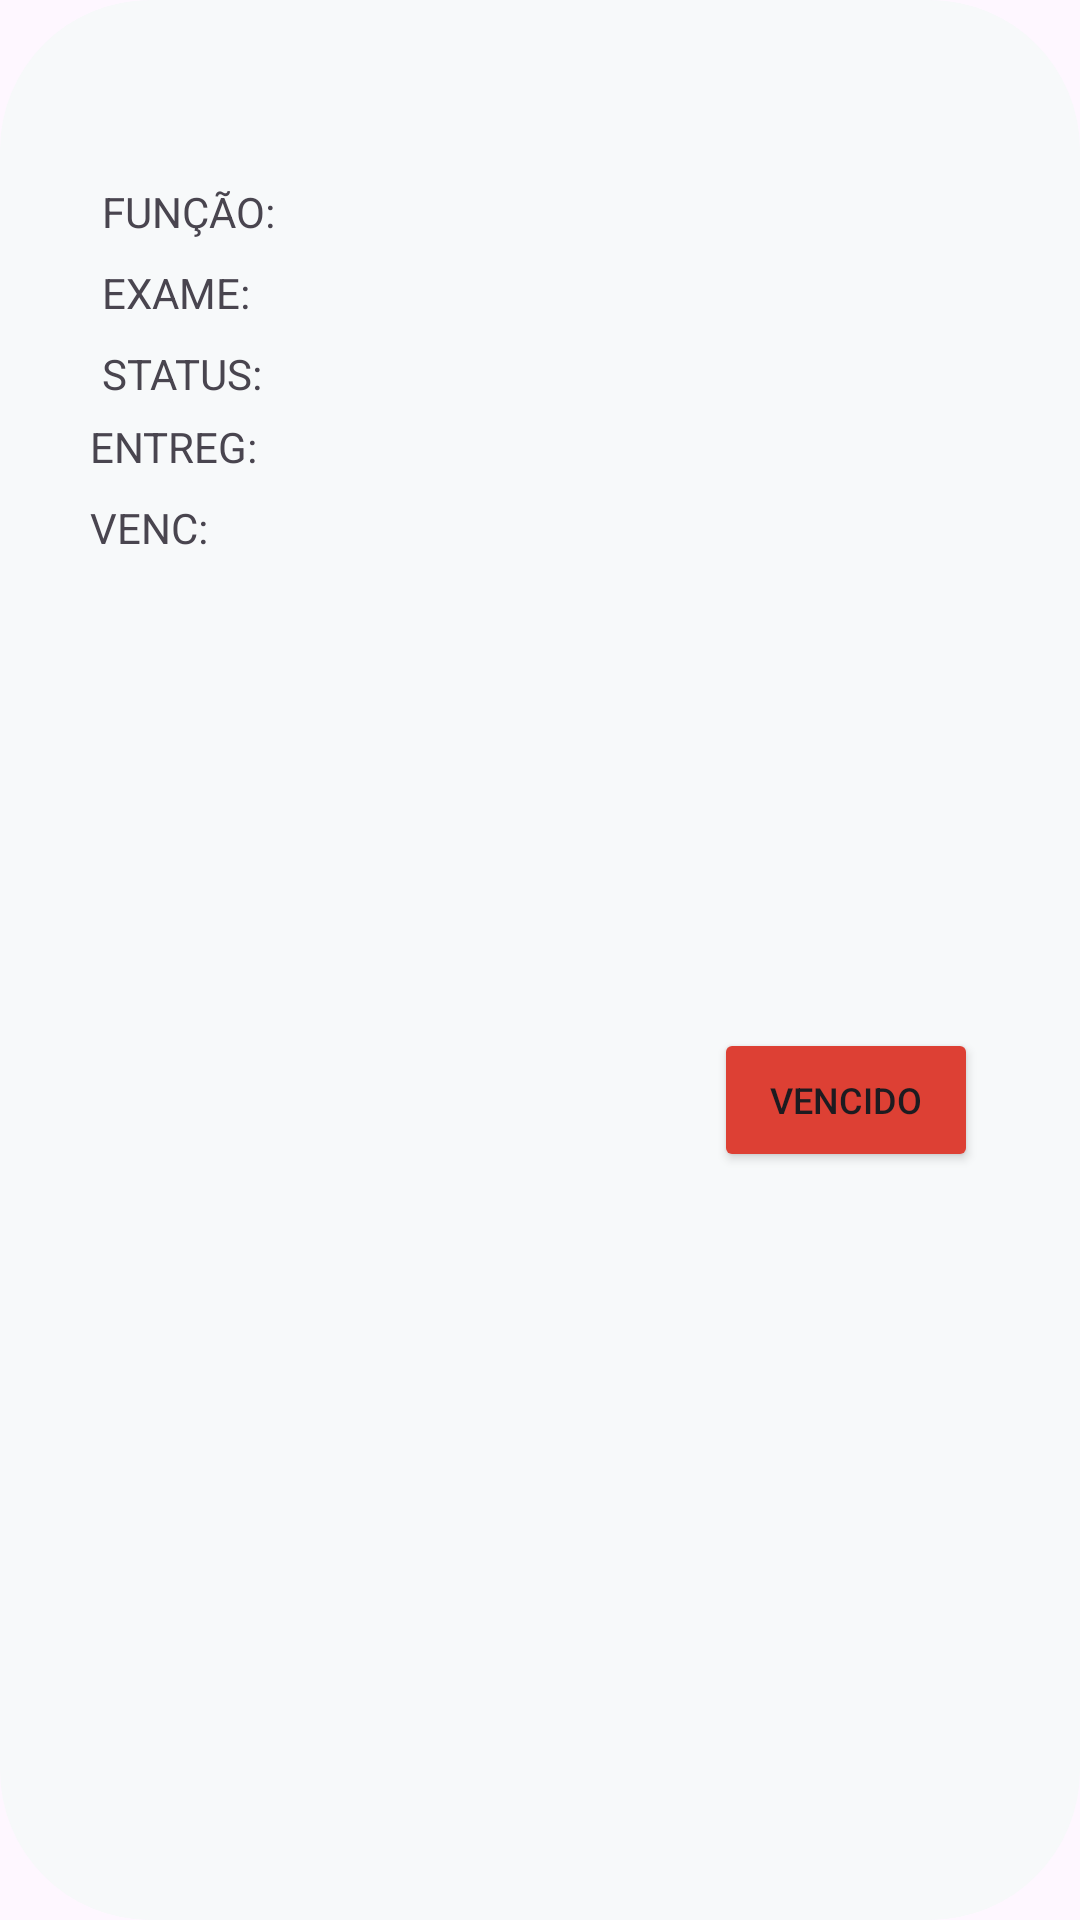

Here is an Android app screen rendered from its layout file. Give the layout XML and the strings, colors and styles it references.
<!-- AndroidManifest.xml: application theme Theme.MedicinaTrabalho -->
<!-- res/layout/adapter_listagem.xml -->
<?xml version="1.0" encoding="utf-8"?>
<androidx.constraintlayout.widget.ConstraintLayout xmlns:android="http://schemas.android.com/apk/res/android"
    xmlns:app="http://schemas.android.com/apk/res-auto"
    xmlns:tools="http://schemas.android.com/tools"
    android:layout_width="match_parent"
    android:layout_height="wrap_content"
    android:layout_marginBottom="10dp"
    android:background="@drawable/back_campo_item_recycler"
    android:padding="10dp">

    <TextView
        android:id="@+id/textVencimento"
        android:layout_width="200dp"
        android:layout_height="wrap_content"
        android:layout_marginStart="8dp"
        android:layout_marginTop="8dp"
        android:textAlignment="textStart"
        android:textSize="12sp"
        android:textStyle="bold"
        app:layout_constraintStart_toEndOf="@+id/textView8"
        app:layout_constraintTop_toBottomOf="@+id/textView10" />

    <TextView
        android:id="@+id/textView8"
        android:layout_width="wrap_content"
        android:layout_height="wrap_content"
        android:layout_marginStart="20dp"
        android:layout_marginTop="8dp"
        android:text="VENC:"
        app:layout_constraintStart_toStartOf="parent"
        app:layout_constraintTop_toBottomOf="@+id/textView10" />

    <TextView
        android:id="@+id/textFuncionario"
        android:layout_width="0dp"
        android:layout_height="wrap_content"
        android:layout_marginStart="24dp"
        android:layout_marginTop="24dp"
        android:layout_marginEnd="16dp"
        android:textStyle="bold"
        app:layout_constraintEnd_toEndOf="parent"
        app:layout_constraintStart_toStartOf="parent"
        app:layout_constraintTop_toTopOf="parent" />

    <Button
        android:id="@+id/btnAtualizarEntrega"
        style="botao"
        android:layout_width="0dp"
        android:layout_height="wrap_content"
        android:layout_marginEnd="24dp"
        android:layout_marginBottom="4dp"
        android:backgroundTint="@color/vermelho"
        android:text="Vencido"
        android:textSize="12sp"

        app:layout_constraintBottom_toBottomOf="parent"
        app:layout_constraintEnd_toEndOf="parent"
        app:layout_constraintTop_toBottomOf="@+id/textTipoExame" />

    <TextView
        android:id="@+id/textView10"
        android:layout_width="wrap_content"
        android:layout_height="wrap_content"
        android:layout_marginStart="20dp"
        android:layout_marginTop="8dp"
        android:text="ENTREG:"
        app:layout_constraintStart_toStartOf="parent"
        app:layout_constraintTop_toBottomOf="@+id/textStatus" />

    <TextView
        android:id="@+id/textDataEntrega"
        android:layout_width="123dp"
        android:layout_height="wrap_content"
        android:layout_marginStart="8dp"
        android:layout_marginTop="8dp"
        android:textSize="12sp"
        android:textStyle="bold"
        app:layout_constraintStart_toEndOf="@+id/textView10"
        app:layout_constraintTop_toBottomOf="@+id/textStatus" />

    <TextView
        android:id="@+id/textView14"
        android:layout_width="wrap_content"
        android:layout_height="wrap_content"
        android:layout_marginStart="24dp"
        android:layout_marginTop="8dp"
        android:text="EXAME:"
        app:layout_constraintStart_toStartOf="parent"
        app:layout_constraintTop_toBottomOf="@+id/textView4" />

    <TextView
        android:id="@+id/textTipoExame"
        android:layout_width="0dp"
        android:layout_height="wrap_content"
        android:layout_marginStart="8dp"
        android:layout_marginTop="8dp"
        android:layout_marginEnd="24dp"
        android:textStyle="bold"
        app:layout_constraintEnd_toEndOf="parent"
        app:layout_constraintHorizontal_bias="0.0"
        app:layout_constraintStart_toEndOf="@+id/textView14"
        app:layout_constraintTop_toBottomOf="@+id/textView4" />

    <TextView
        android:id="@+id/textView16"
        android:layout_width="wrap_content"
        android:layout_height="wrap_content"
        android:layout_marginStart="24dp"
        android:layout_marginTop="8dp"
        android:text="STATUS:"
        app:layout_constraintStart_toStartOf="parent"
        app:layout_constraintTop_toBottomOf="@+id/textView14" />

    <TextView
        android:id="@+id/textStatus"
        android:layout_width="128dp"
        android:layout_height="wrap_content"
        android:layout_marginStart="8dp"
        android:layout_marginTop="8dp"
        android:textSize="12sp"
        android:textStyle="bold"
        app:layout_constraintStart_toEndOf="@+id/textView16"
        app:layout_constraintTop_toBottomOf="@+id/textTipoExame" />

    <TextView
        android:id="@+id/textView5"
        android:layout_width="wrap_content"
        android:layout_height="wrap_content"
        app:layout_constraintStart_toStartOf="parent"
        app:layout_constraintTop_toBottomOf="@+id/textView10" />

    <TextView
        android:id="@+id/textView4"
        android:layout_width="wrap_content"
        android:layout_height="wrap_content"
        android:layout_marginStart="24dp"
        android:layout_marginTop="8dp"
        android:text="FUNÇÃO:"
        app:layout_constraintStart_toStartOf="parent"
        app:layout_constraintTop_toBottomOf="@+id/textFuncionario" />

    <TextView
        android:id="@+id/textFuncao"
        android:layout_width="0dp"
        android:layout_height="wrap_content"
        android:layout_marginStart="8dp"
        android:layout_marginTop="8dp"
        android:layout_marginEnd="16dp"
        android:textStyle="bold"
        app:layout_constraintEnd_toEndOf="parent"
        app:layout_constraintStart_toEndOf="@+id/textView4"
        app:layout_constraintTop_toBottomOf="@+id/textFuncionario" />

</androidx.constraintlayout.widget.ConstraintLayout>
<!-- resources referenced by this layout -->
<resources>
  <color name="vermelho">#DD4034</color>
  <!-- drawable back_campo_item_recycler (drawable) -->
  <?xml version="1.0" encoding="utf-8"?>
  <shape xmlns:android="http://schemas.android.com/apk/res/android">
  
  
  
  
      <solid android:color="#F7F9FA"/>
  
      <corners android:radius="50dp"
          />
  </shape>
  <style name="Theme.MedicinaTrabalho" parent="Base.Theme.MedicinaTrabalho" />
  <style name="Base.Theme.MedicinaTrabalho" parent="Theme.Material3.DayNight.NoActionBar">
          
     <item name="colorPrimary">@color/verdeEscuro</item>
          <item name="colorPrimaryDark">@color/verdeEscuro</item>
          <item name="colorSecondary">@color/verdeClaro</item>
          <item name="colorAccent">#B88945</item>
      </style>
  <color name="verdeEscuro">#356438</color>
  <color name="verdeClaro">#667555</color>
</resources>
